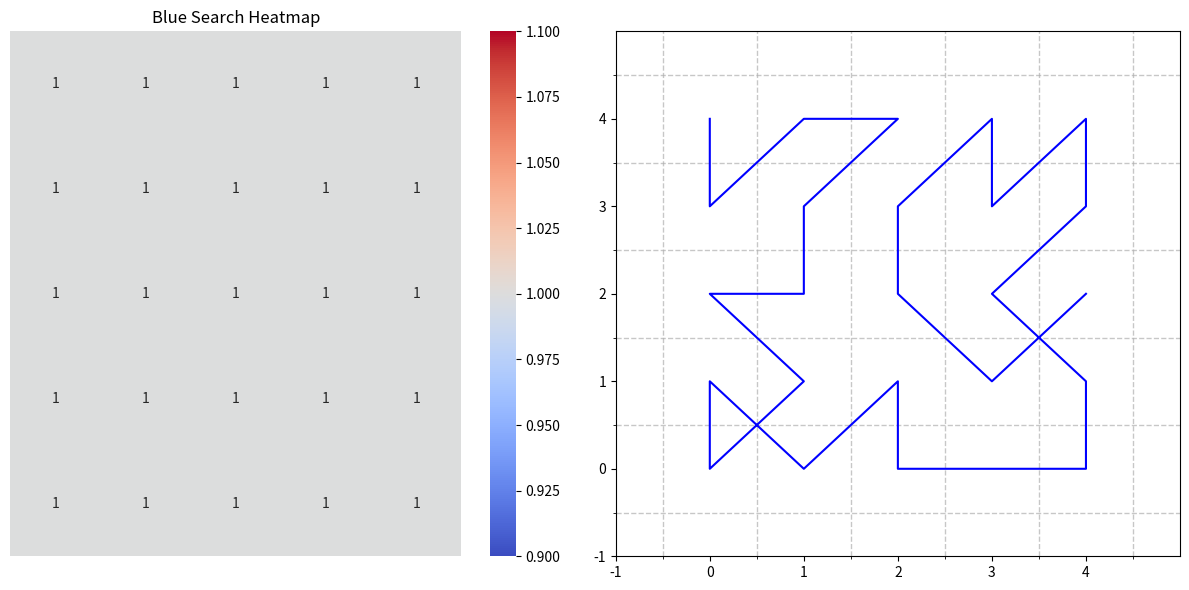
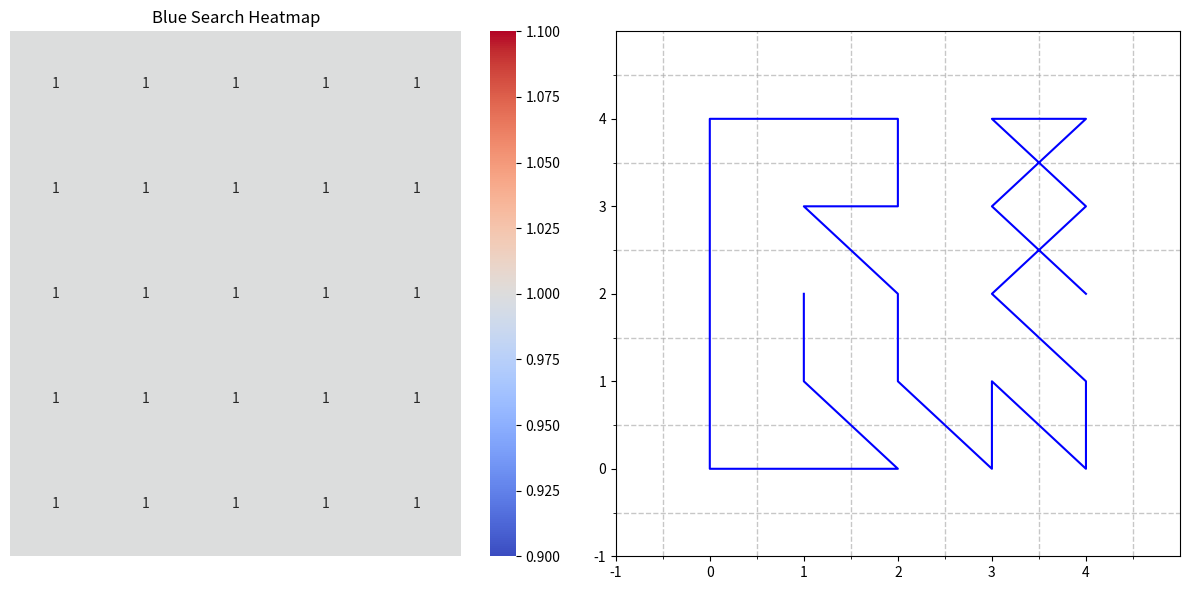
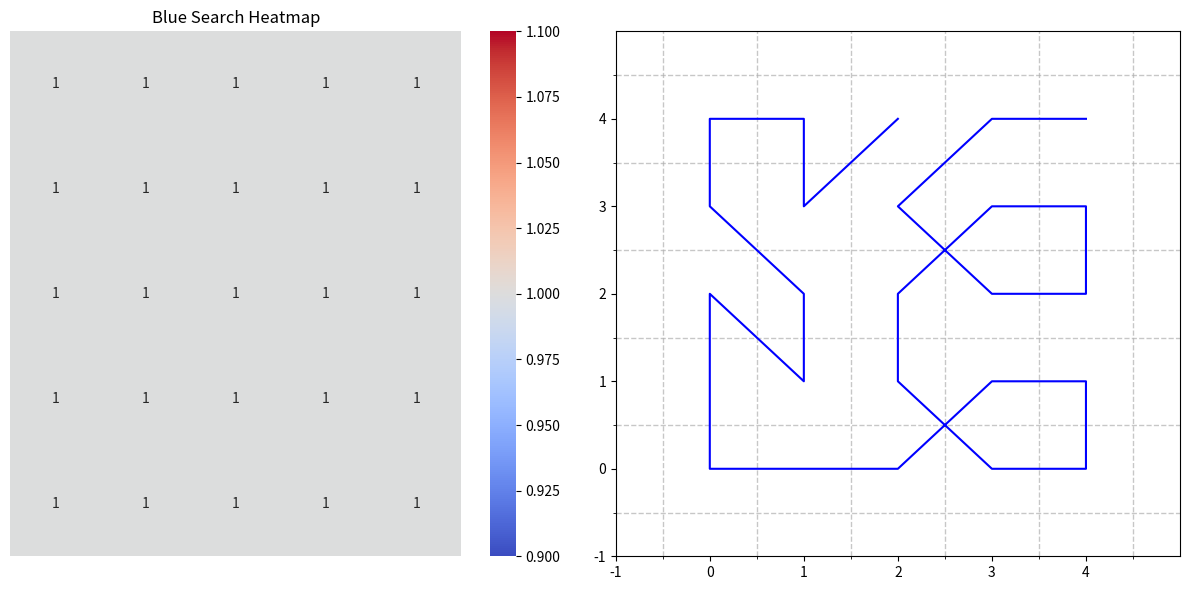
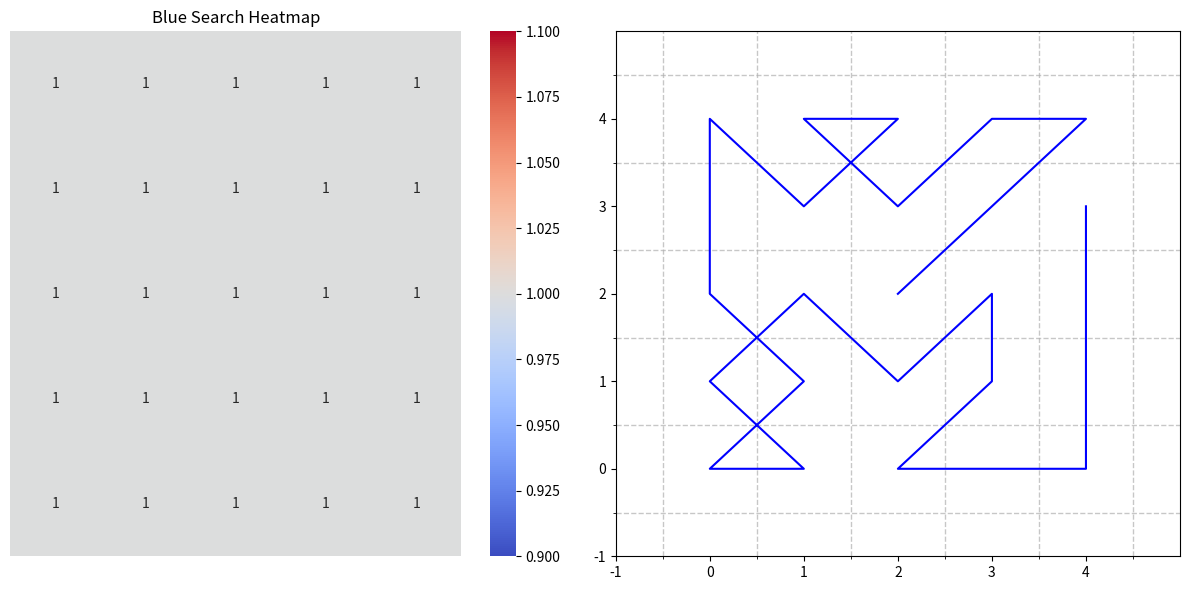
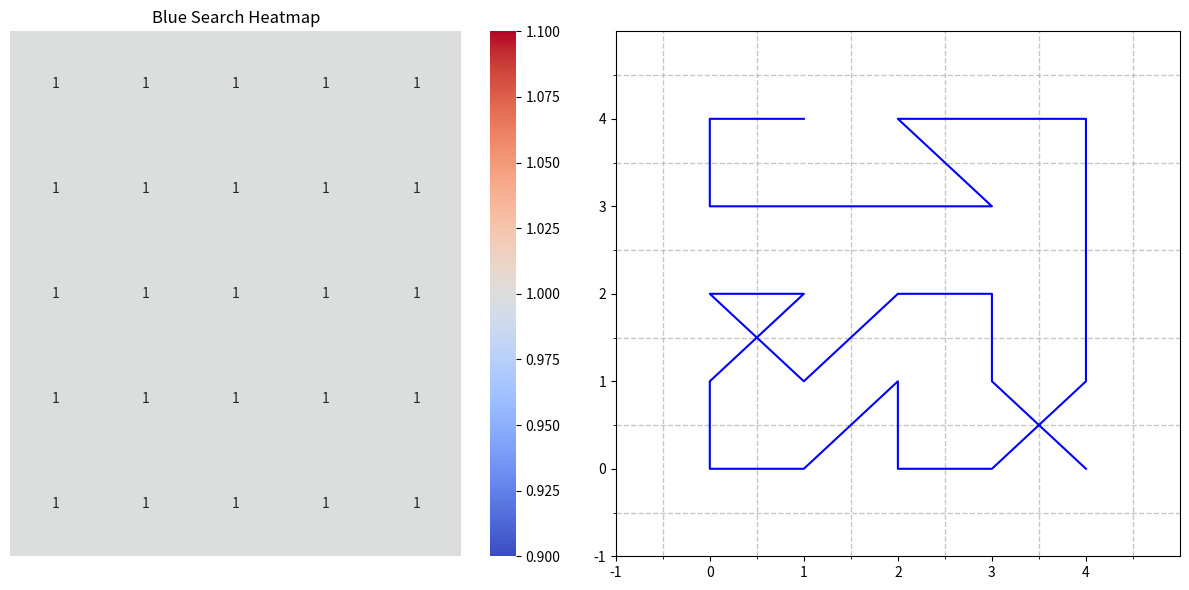
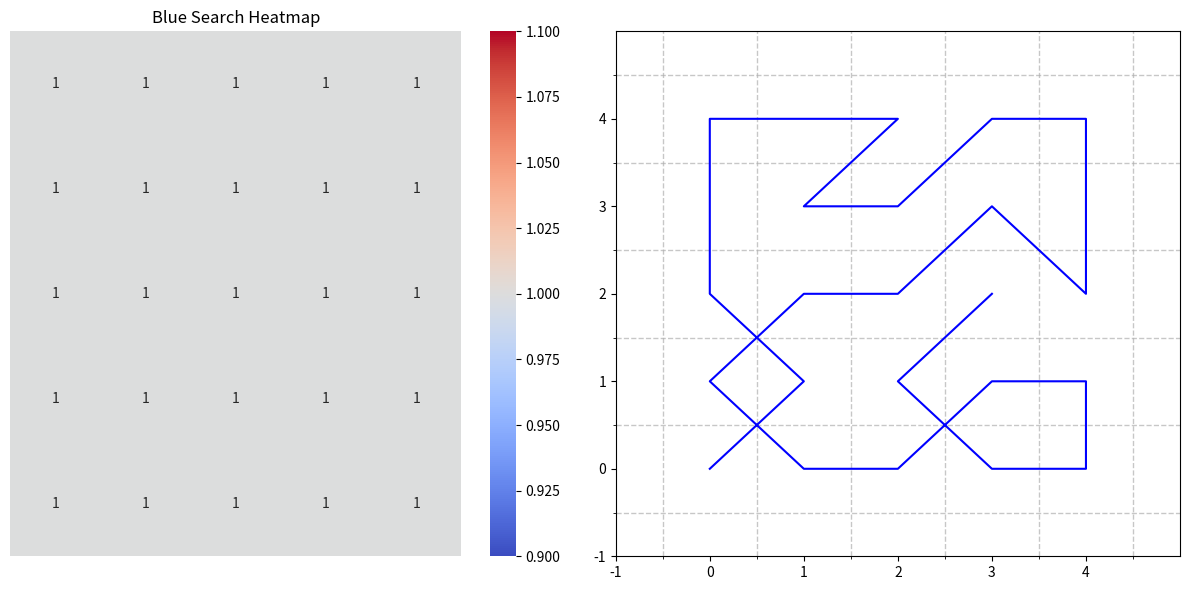
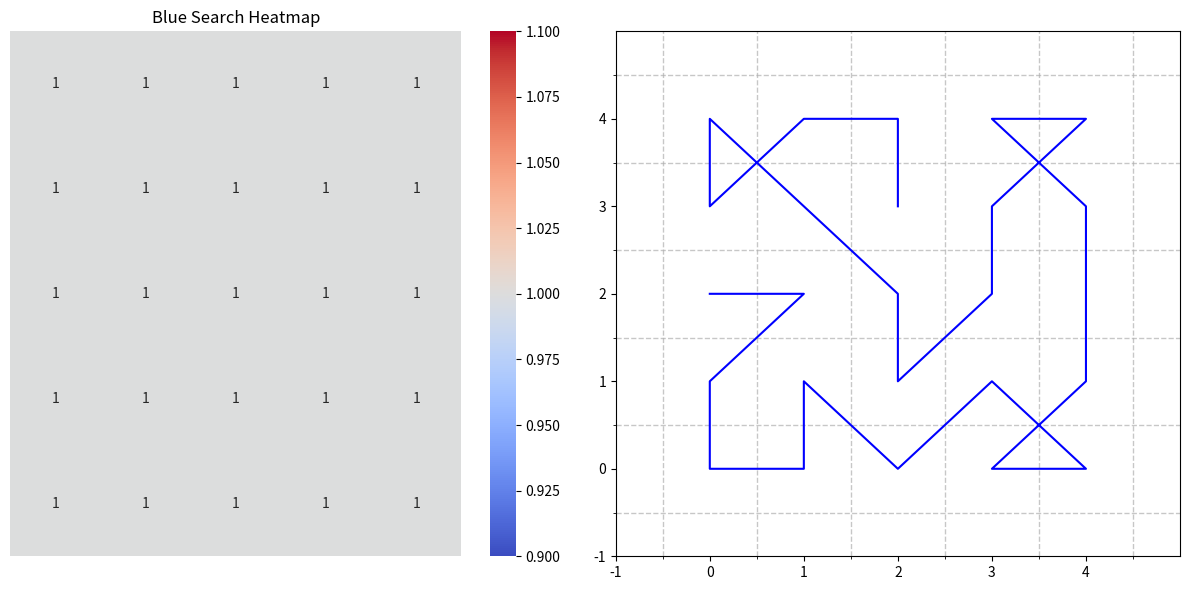
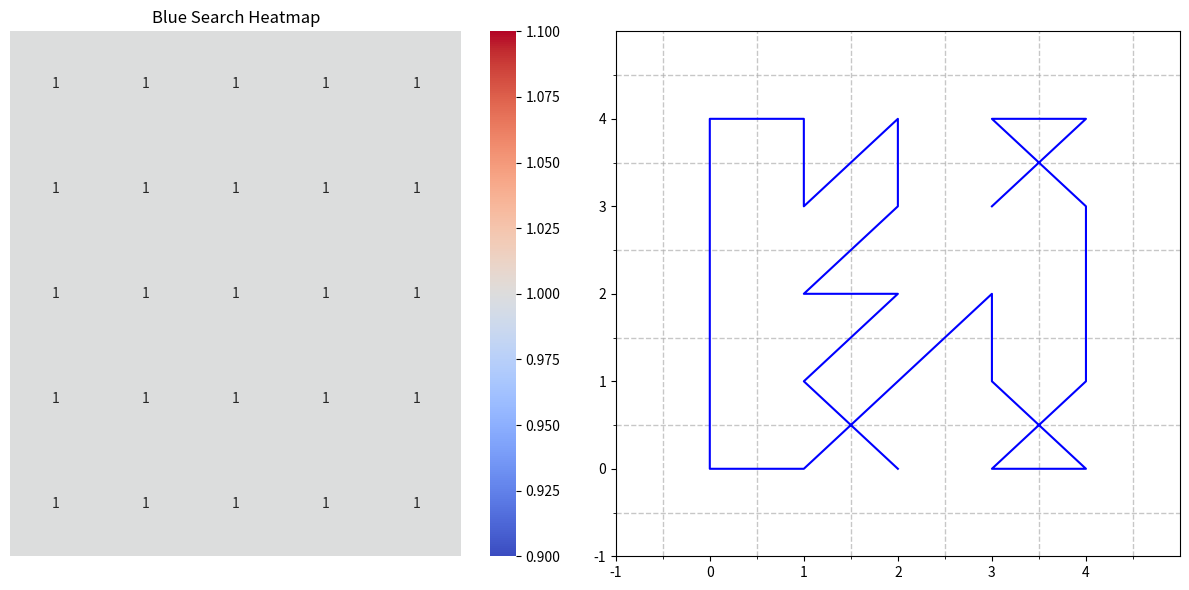
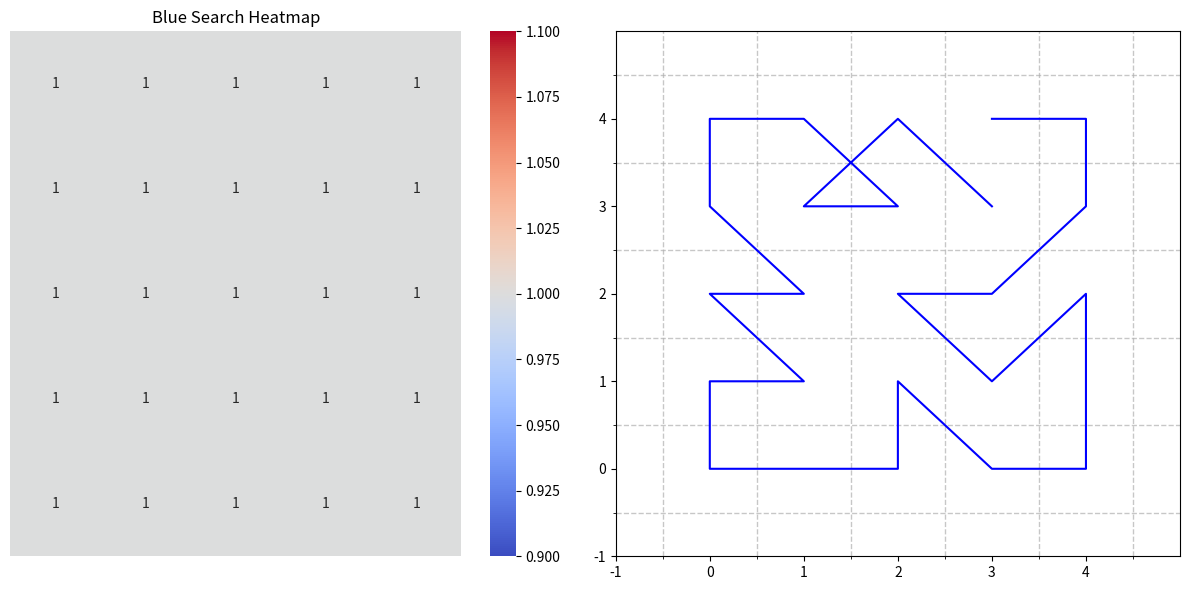
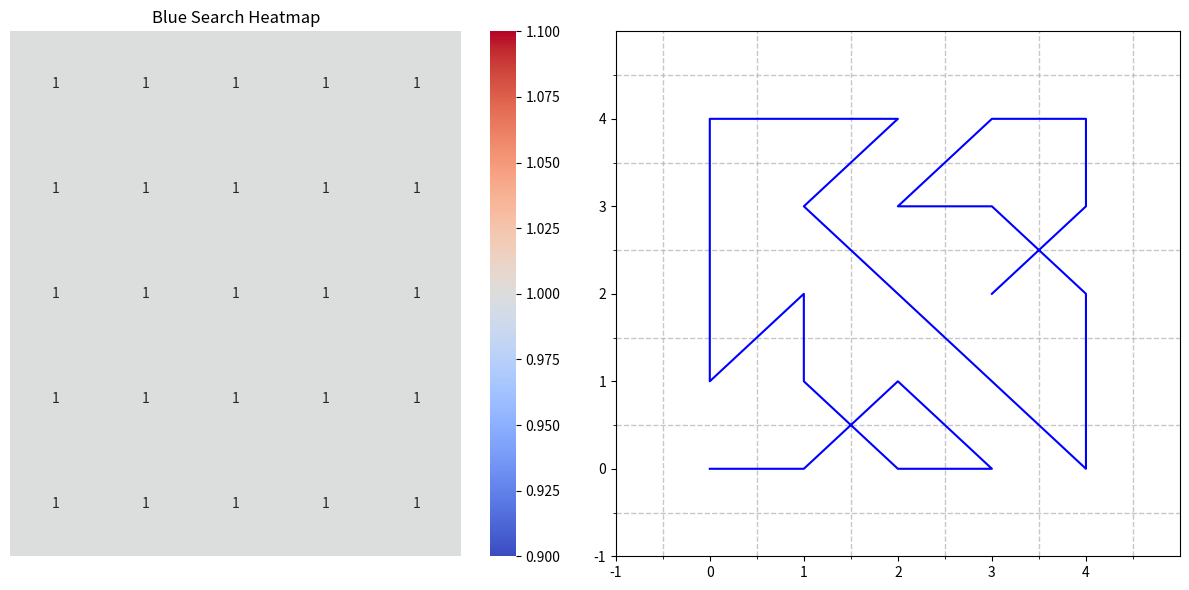

Write Python code to recreate these figures, in order.
# -*- coding: utf-8 -*-
"""
Created on Mon Oct  9 15:06:03 2023

@author: johne
"""

import numpy as np
import matplotlib.pyplot as plt
import networkx as nx
import seaborn as sns
import random
import copy
import pandas as pd
#import geopandas
#import folium


# graph representation of an environment that an agent interacts in
class Environment:
    def __init__(self, x, y):
        # the environment boundries
        self.limit_x = x
        self.limit_y = y
        # create a grid
        self.create_grid()
        # create an adacency matrix that includes diagonals 
        self.create_adjacency_matrix()
        self.adjacency_matrix = self.create_adjacency_matrix()
        # how does node effect sensor range
        # self.sensor_range_node
        # how does node effect Pr to detect
        # self.sensor_detect_node
        #how is movement effected by node
        # self.move_rate_node
    
    # create a X by Y grid with numbered nodes from 0..(X*Y)-1
    def create_grid(self):
       
        x = np.arange(0, self.limit_x, 1)
        y = np.arange(0, self.limit_y, 1)
        
        gx, gy = np.meshgrid(x, y)
        
        self.node_matrix = gx + (gy*self.limit_y)
      
    # Create a NumPy array adjacency matrix for a grid of X by Y
    def create_adjacency_matrix(self):
        rows, cols = self.node_matrix.shape
        nodes = self.node_matrix.flatten()
        adjacency_matrix = np.zeros((rows * cols, rows * cols), dtype=int)

        for b in range(len(nodes)):
            for a in range(len(nodes)):
                x1, y1 = self.XY_coord(nodes[b])
                x2, y2 = self.XY_coord(nodes[a])
                if abs(x1 - x2) <= 1 and abs(y1 - y2) <= 1:
                    adjacency_matrix[b][a] = 1

        return adjacency_matrix
    
    # Convert a node number to X, Y coordinates
    def XY_coord(self, node):
        x = node // self.limit_y
        y = node % self.limit_y
        
        return x, y

# agent class with an id, move rate, sensor range, in a node in an environment
# an agent knows the environment it is in, what an agent about he environment
# is mutable 
class Agent:
    def __init__ (self, agent_id, move_rate, sensor_range, sensor_detect_Pr, the_node, the_environment):
        self.agent_id = agent_id
        self.move_rate = move_rate
        self.sensor_range = sensor_range  
        self.sensor_detect_Pr = sensor_detect_Pr
        # where agent is in environment
        self.node = the_node
        # the environment the agent is in
        self.the_environment = the_environment
        # the path in the environment the agent has taken
        self.path = self.initialize_path()
        self.initialize_path()
        # the matrix recording the number of times the agent has been in a certain area
        self.create_search_matrix()
        self.search_matrix = self.create_search_matrix()
 
    def initialize_path(self):
        self.path = []
        self.path.append(self.node)
 
    def create_search_matrix(self):
        search_matrix = np.zeros((self.the_environment.limit_x, self.the_environment.limit_y))
        x, y = self.XY_coord(self.node)
        search_matrix[x, y] += 1
        
        return search_matrix
     
    # Convert a node number to X, Y coordinates
    def XY_coord(self, node):
        x = node // self.the_environment.limit_y
        y = node % self.the_environment.limit_y
        
        return x, y

    def move_to(self, node):
        self.path.append(node)
        x, y = self.XY_coord(node)
        self.search_matrix[x, y] += 1
        self.node = node
 
# Convert a node number to X, Y coordinates
def XY_coord(n, lim_x, lim_y):
    x = n // lim_y
    y = n % lim_y
            
    return x, y

# Convert X, Y coordinates to a node in a given environment
def node_from_XY(x, y, e):
    
    return e.node_matrix[x, y]

# given a path update a search matrix
def path_to_search_matrix(the_agent):
    # initialize a search matrix
    the_search_matrix = np.zeros((the_agent.the_environment.limit_x, the_agent.the_environment.limit_y))
    
    # update search matrix with path
    for node in the_agent.path:
        x, y = XY_coord(node, the_agent.the_environment.limit_x, the_agent.the_environment.limit_y)
        the_search_matrix[x, y] += 1
    
    return the_search_matrix
    
# create graph G using networkx library from environment
def create_graph(the_environment):
    G = nx.from_numpy_array(the_environment.adjacency_matrix)
    
    return G

# show a networkx graph
def show_graph(a_graph):
    
    print(a_graph)

    # Calculate the layout 
    pos = nx.nx_agraph.graphviz_layout(a_graph)

    # Now, draw the graph with labels
    nx.draw_networkx(a_graph, pos=pos, with_labels=True, node_size=150, alpha=.75)

    # Display the plot
    plt.show()

# score path = the number of nodes to search (n x m) minus the moves it takes
# plus the efficiency in the search (how many nodes did the agent search only once)
# perfect score is n x m
def score_path(the_agent):
    
    # efficiency = number of times searched area only once
    eff = Num_in_Matrix(1, the_agent.search_matrix)
    
    x, y = the_agent.search_matrix.shape
    
    return (((x * y) - len(the_agent.path)) + eff)

# move the agent in the environment 
def move_agent_random(the_node, the_environment):

    possible_moves = []    
    nodes = the_environment.node_matrix.flatten()
    
    for i in range(len(nodes)):
        
        if (the_environment.adjacency_matrix[the_node][i] > 0):
            possible_moves.append(nodes[i])     

    # randomly select node to move to and return it
    return random.choice(possible_moves)

# move the agent in the environment to least searched area, 
# if multiple least searched areas randomly select
def move_agent_least_searched(the_node, the_agent, the_environment):

    possible_moves = []    
    nodes = the_environment.node_matrix.flatten()
    best_moves = []
    times_searched = []
    
    # get all posible moves
    for i in range(len(nodes)):
        
        if (the_environment.adjacency_matrix[the_node][i] > 0):
            possible_moves.append(nodes[i])     
    
    # score possible moves
    for j in range(len(possible_moves)):
        
        x, y = XY_coord(possible_moves[j], the_environment.limit_x, the_environment.limit_y) 
        times_searched.append(the_agent.search_matrix[x, y])
    
    least_searched = min(times_searched)
    
    for k in range(len(possible_moves)):
        if (times_searched[k] == least_searched):
            best_moves.append(possible_moves[k])
        
    # randomly select node to move to and return it
    return random.choice(best_moves)

# move the agent in the environment to area where information gain highest, 
# if multiple least searched areas randomly select
def move_agent_info_gain(the_node, the_agent, the_environment):

    possible_moves = []    
    nodes = the_environment.node_matrix.flatten()
    best_moves = []
    times_searched = []
    
    # get all posible moves
    for i in range(len(nodes)):
        
        if (the_environment.adjacency_matrix[the_node][i] > 0):
            possible_moves.append(nodes[i])     
    
    # score possible moves
    for j in range(len(possible_moves)):
        
        x, y = XY_coord(possible_moves[j], the_environment.limit_x, the_environment.limit_y) 
        times_searched.append(the_agent.search_matrix[x, y])
    
    least_searched = min(times_searched)
    
    for k in range(len(possible_moves)):
        if (times_searched[k] == least_searched):
            best_moves.append(possible_moves[k])
        
    # randomly select node to move to and return it
    return random.choice(best_moves)

# update node visited array
def update_node_visited_array(node_list, the_agent):
    
    update_list = node_list.tolist()
    
    for node_visited in the_agent.path:
        if node_visited in update_list:
            update_list.remove(node_visited) 
    
    node_list = np.array(update_list)        
    
    return node_list
     
# sum marix
def Sum_Matrix(matrix):
    
    # Initialize a variable to store the sum
    total_sum = 0

    # Iterate through the rows and columns of the matrix
    for row in matrix:
        for element in row:
            total_sum += element
    
    return total_sum

# count how many times a value happens in a matrix
def Num_in_Matrix(value, matrix):
    
    count = 0
    
    row, col = matrix.shape
    
    for i in range(row):
        for j in range(col):
            
            if matrix[i, j] == value:
                count += 1
    
    return count

def find_path(the_agent, the_environment, to_visit, option):
    
    if option == "random":
        # print("Random option selected")
  
        while (len(to_visit) > 0):
            
            # move agent randomly
            to_node = move_agent_random(the_agent.path[-1], the_environment)
        
            # update agent search matrix and path
            the_agent.move_to(to_node)

            # update nodes_to_visit for move
            to_visit = update_node_visited_array(to_visit, the_agent)

    
    elif option == "info_gain":
        print("Info Gain option selected")
    
    elif option == "least_searched":
        #print("Least Searched option selected")
    
        while (len(to_visit) > 0):
            
            # move agent with least searched algorithm
            to_node = move_agent_least_searched(the_agent.path[-1], the_agent, the_environment)
        
            # update agent search matrix and path
            the_agent.move_to(to_node)

            # update nodes_to_visit for move
            to_visit = update_node_visited_array(to_visit, the_agent)

    else:
        print("Invalid option")
    
    return the_agent

def mutation(the_agent):
    
    # determine where to mutate path randomly 
    # must keep at least generation point and mutate at least 1 move
    path_length = len(the_agent.path)
    rp = random.randint(1, path_length-1)
    
    # update agent
    the_agent.path = the_agent.path[:-(path_length - rp)]
    the_agent.node = the_agent.path[len(the_agent.path)-1]
    the_agent.search_matrix = path_to_search_matrix(the_agent)
    
    return the_agent

def summary_results(an_agent):
    
    # print number of moves and score
    # print number of moves and score
    print("agent (generation number/agent number i.e. 13 from generation 1 agent 3)", an_agent.agent_id)
    print("number of moves: ", len(an_agent.path))
    print("search score: ", score_path(an_agent))
    print('******')
    
    # prep data for plot list that will translate node path to x, y coord path
     
    pathX = []
    pathY = []

    x_limit = an_agent.the_environment.limit_x
    y_limit = an_agent.the_environment.limit_y

    for i in range(len(an_agent.path)):
        x, y = XY_coord(an_agent.path[i], x_limit, y_limit)
        pathX.append(x)
        pathY.append(y)

    # Create a figure with a 2x1 grid of subplots
    fig, axs = plt.subplots(1, 2, figsize=(12, 6))

    # Create a heatmap of the matrix with the origin at (0, 0)

    # Set tick marks for the x and y axes
    x_ticks = [x for x in range(-1, x_limit)]  
    y_ticks = [x for x in range(-1, y_limit)]  

    # Plot the heatmap in the first subplot (0,0)
    sns.heatmap(an_agent.search_matrix, annot=True, cmap='coolwarm', xticklabels=False, yticklabels=False, ax=axs[0])
    axs[0].set_xlim(0, x_limit)
    axs[0].set_ylim(0, y_limit)
    axs[0].set_title('Blue Search Heatmap')

    # Plot the gridlines with a major grid every 1 unit and minor gridlines every 0.5 units
    axs[1].set_xticks([x + 0.5 for x in x_ticks], minor=True)
    axs[1].set_yticks([y + 0.5 for y in y_ticks], minor=True)
    axs[1].grid(which='minor', linestyle='--', linewidth=1, alpha=0.7)

    # Set custom x-axis and y-axis tick labels
    axs[1].set_xticks(x_ticks)
    axs[1].set_yticks(y_ticks)

    # Set axis ranges
    axs[1].set_xlim(-1, x_limit)
    axs[1].set_ylim(-1, y_limit)

    # Show paths

    # Plot the lines
    axs[1].plot(pathY, pathX, color = 'b')

    # Adjust spacing between subplots
    plt.tight_layout()

    # Display the plots/heatmap
    plt.show()

###############################################################################

# initialize environment bounds

x_limit = 5
y_limit = 5

# define grid as an environment bounded by x_limit and y_limit
grid = Environment(x_limit, y_limit)

# Reverse the rows to show it lined up with x, y coords 
reversed_grid = grid.node_matrix[::-1]

# Print the reversed matrix
print(reversed_grid)
    
print(grid.adjacency_matrix)
    
# create array of nodes to search from the defined environment
nodes_to_visit = grid.node_matrix.flatten()

print(nodes_to_visit)

# create a graph that represents the environment from networkx library and show it
G = create_graph(grid)

# use grid adjacency matrix to define a graph
G = create_graph(grid)
    
#show_graph(G)

##############################################################################
    
# initialize 

epochs = 10
num_agents = 100

# hyper parameters
algorithm_options = ("random", "info_gain", "least_searched", "random-least_searched")

# used in random least searched or random info gain mixed algorithm, 
# epsilon is % algorithm will choose to be random versus follow hueristic
epsilon = .01

# evolution keep. % of best paths kept from one generation to the next
survive = .20
survive_number = int(survive*num_agents)

# evolution mutate. % of paths after keep paths to randomly mutate from one generation to the next
mutate = .10
mutate_number = int(mutate*num_agents)

blue_agents = []
scores = []
score_list = []

for i in range(epochs):
    
    for j in range(num_agents):
        
        # reset nodes to search
        nodes_to_search = nodes_to_visit.copy()
        
        # first epoch or new random agents after survive and mutate cohorts
        if (i == 0) or (j >= (survive_number+mutate_number)):
            # define agents
            agent_id = (j*i) + j
            move_rate = 1 
            sensor_range = 1 
            sensor_detect_Pr = 1
            #start in random location in environment
            start_x = random.randint(0, x_limit-1)
            start_y = random.randint(0, y_limit-1)

            # define blue agent in the grid environment starting at start_x, start_y
            blue_agents.append(Agent(agent_id, move_rate, sensor_range, sensor_detect_Pr, node_from_XY(start_x, start_y, grid), grid))

            # update nodes_to_visit for start node
            nodes_to_search = update_node_visited_array(nodes_to_search, blue_agents[j])

            # if random <= epsilon then explore randomly and do not use hueristic
            if (random.random() <= epsilon):
                
                blue_agents[j] = find_path(blue_agents[j], grid, nodes_to_search, algorithm_options[0])
            
            else:
                
                blue_agents[j] = find_path(blue_agents[j], grid, nodes_to_search, algorithm_options[2])
            
            scores.append(score_path(blue_agents[j]))

        # leave surivive as is

        # if mutate cohort
        if (j > survive_number - 1) and (j <= (survive_number + mutate_number - 1)) and (i > 0):
                
                blue_agents[j] = mutation(blue_agents[j])
                
                nodes_to_search = update_node_visited_array(nodes_to_search, blue_agents[j])

                # if random <= epsilon then explore randomly and do not use hueristic
                if (random.random() <= epsilon):
                    
                    blue_agents[j] = find_path(blue_agents[j], grid, nodes_to_search, algorithm_options[0])
                
                else:
                    
                    blue_agents[j] = find_path(blue_agents[j], grid, nodes_to_search, algorithm_options[2])

                scores.append(score_path(blue_agents[j]))

    score_list = list(zip(scores, blue_agents))

    # Sort the list in descending order by the values in the first element of each tuple
    sorted_score_list = sorted(score_list, key=lambda x: x[0], reverse=True)

    # reset agents unless part of survive or mutate cohort 
    num_reset = len(blue_agents) - (survive_number + mutate_number)
    temp_agents = []
    
    temp_agents = [t[1] for t in sorted_score_list]
    temp_scores = [t[0] for t in sorted_score_list]
    
    # reset blue_agents
    blue_agents = []
    scores = []
    
    if (i < (epochs-1)):
        # keep survive and mutate
        blue_agents = copy.deepcopy(temp_agents[:-num_reset])
        # keep scores for survive
        scores = copy.deepcopy(temp_scores[:-(num_reset + mutate_number)])
    else:
        # finshed and save final generation and scores in order
        blue_agents = copy.deepcopy(temp_agents)
        # keep scores for survive
        scores = copy.deepcopy(temp_scores)
        
# show results best 10 or num_agents

if num_agents > 10:
    n_a = 10
else:
    n_a = num_agents - 1

best_agents = n_a

if best_agents > num_agents:
    best_agents = num_agents

for a in range(best_agents):
    summary_results(blue_agents[a])
    
